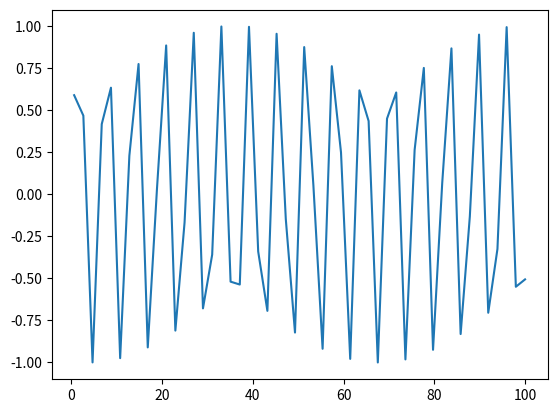

The script that saved this image:
import numpy as np
import matplotlib.pyplot as plt

a = np.array([1, 2, 3, 4, 5])
print("El tipo es: ", type(a))
print("los datos son de tipo: ", a.dtype)

mean_a = a.mean()
print("la media de los datos del arreglo es:", mean_a)

np.linspace(0, 2, 4)
x = np.linspace(0.2 * np.pi, 100)
y = np.sin(x)
plt.plot(x, y)
plt.show()
